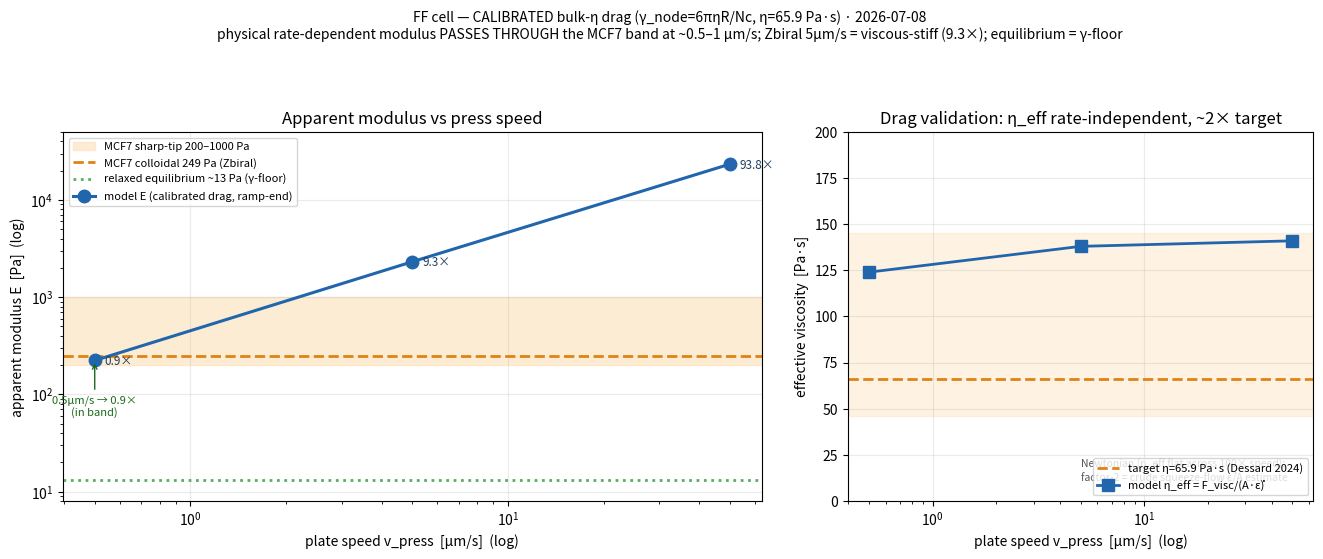

This chart was generated by the following Python code: (Note: this script raises an exception after producing the figure.)
"""Calibrated-drag figure — apparent modulus vs press speed with the BULK-η-calibrated per-node drag
(γ_node=6πηR/Nc, η=65.9 Pa·s, canonical Stokes distributed over the cortex nodes). Data from ff_drag_calibration
(N_fil=1500 CPU, strain 3%).

The drag is validated against the analytic Newtonian ground truth: η_eff = F_visc/(A·ε̇) ≈ 124–141 Pa·s across a
100× speed range (rate-independent = Newtonian), ~2× the target 65.9 (the factor-2 is the crude squeeze-flow ε̇/area
estimate, not a drag error). With physical viscosity the model produces a rate-dependent modulus that PASSES THROUGH
the MCF7 band (~249 Pa) at ~0.5–1 µm/s: viscous-stiff above (Zbiral 5µm/s → 9.3×, viscous-dominated F_visc≫F_elastic),
elastic-soft at the relaxed equilibrium (~13 Pa = γ-floor).
"""
import numpy as np
import matplotlib
matplotlib.use("Agg")
import matplotlib.pyplot as plt

OUT = "/Users/sw1/ffn_cellsim/aleph/outputs/ff/figs/ff_drag_calibrated.png"
v = np.array([0.5, 5.0, 50.0])
E = np.array([223.0, 2313.0, 23364.0])
eta_eff = np.array([124.0, 138.0, 141.0])
E_EQ, E_ZB = 13.0, 249.0
MODEL, EQ, EDGE, FILL = "#2166ac", "#5aae61", "#e08214", "#fde0b8"

plt.rcParams.update({"font.size": 10, "axes.grid": True, "grid.alpha": 0.25, "axes.axisbelow": True})
fig, ax = plt.subplots(1, 2, figsize=(13.5, 5.6), gridspec_kw={"width_ratios": [1.5, 1]})
fig.suptitle("FF cell — CALIBRATED bulk-η drag (γ_node=6πηR/Nc, η=65.9 Pa·s) · 2026-07-08\n"
             "physical rate-dependent modulus PASSES THROUGH the MCF7 band at ~0.5–1 µm/s; Zbiral 5µm/s = viscous-stiff (9.3×); equilibrium = γ-floor",
             fontsize=10, y=0.99)

# A — E vs press speed
a = ax[0]
a.axhspan(200, 1000, color=FILL, alpha=0.6, zorder=0, label="MCF7 sharp-tip 200–1000 Pa")
a.axhline(E_ZB, color=EDGE, lw=2, ls="--", zorder=1, label="MCF7 colloidal 249 Pa (Zbiral)")
a.axhline(E_EQ, color=EQ, lw=2, ls=":", zorder=1, label="relaxed equilibrium ~13 Pa (γ-floor)")
a.plot(v, E, "-o", color=MODEL, lw=2.2, ms=9, zorder=3, label="model E (calibrated drag, ramp-end)")
for x, y in zip(v, E):
    a.annotate(f"{y/E_ZB:.1f}×", (x, y), (7, -3), textcoords="offset points", fontsize=8.5, color="#204060")
a.annotate("0.5µm/s → 0.9×\n(in band)", (0.5, 223), (0.5, 60), fontsize=8, color="#1a6b1a", ha="center",
           arrowprops=dict(arrowstyle="->", color="#1a6b1a"))
a.set_xscale("log"); a.set_yscale("log"); a.set_ylim(8, 5e4)
a.set_xlabel("plate speed v_press  [µm/s]  (log)"); a.set_ylabel("apparent modulus E  [Pa]  (log)")
a.set_title("Apparent modulus vs press speed"); a.legend(fontsize=8, loc="upper left")

# B — effective viscosity validation
a = ax[1]
a.axhline(65.9, color=EDGE, lw=2, ls="--", label="target η=65.9 Pa·s (Dessard 2024)")
a.axhspan(65.9*0.7, 65.9*2.2, color=FILL, alpha=0.4, zorder=0)
a.plot(v, eta_eff, "-s", color=MODEL, lw=2, ms=9, label="model η_eff = F_visc/(A·ε̇)")
a.set_xscale("log"); a.set_ylim(0, 200)
a.set_xlabel("plate speed v_press  [µm/s]  (log)"); a.set_ylabel("effective viscosity  [Pa·s]")
a.set_title("Drag validation: η_eff rate-independent, ~2× target"); a.legend(fontsize=8, loc="lower right")
a.text(0.5, 0.05, "Newtonian (η_eff flat across 100× speed);\nfactor-2 = crude squeeze-flow ε̇/A estimate",
       transform=a.transAxes, fontsize=7.5, color="#555", va="bottom")

fig.tight_layout(rect=[0, 0, 1, 0.92])
fig.savefig(OUT, dpi=120, bbox_inches="tight")
print("wrote", OUT)
